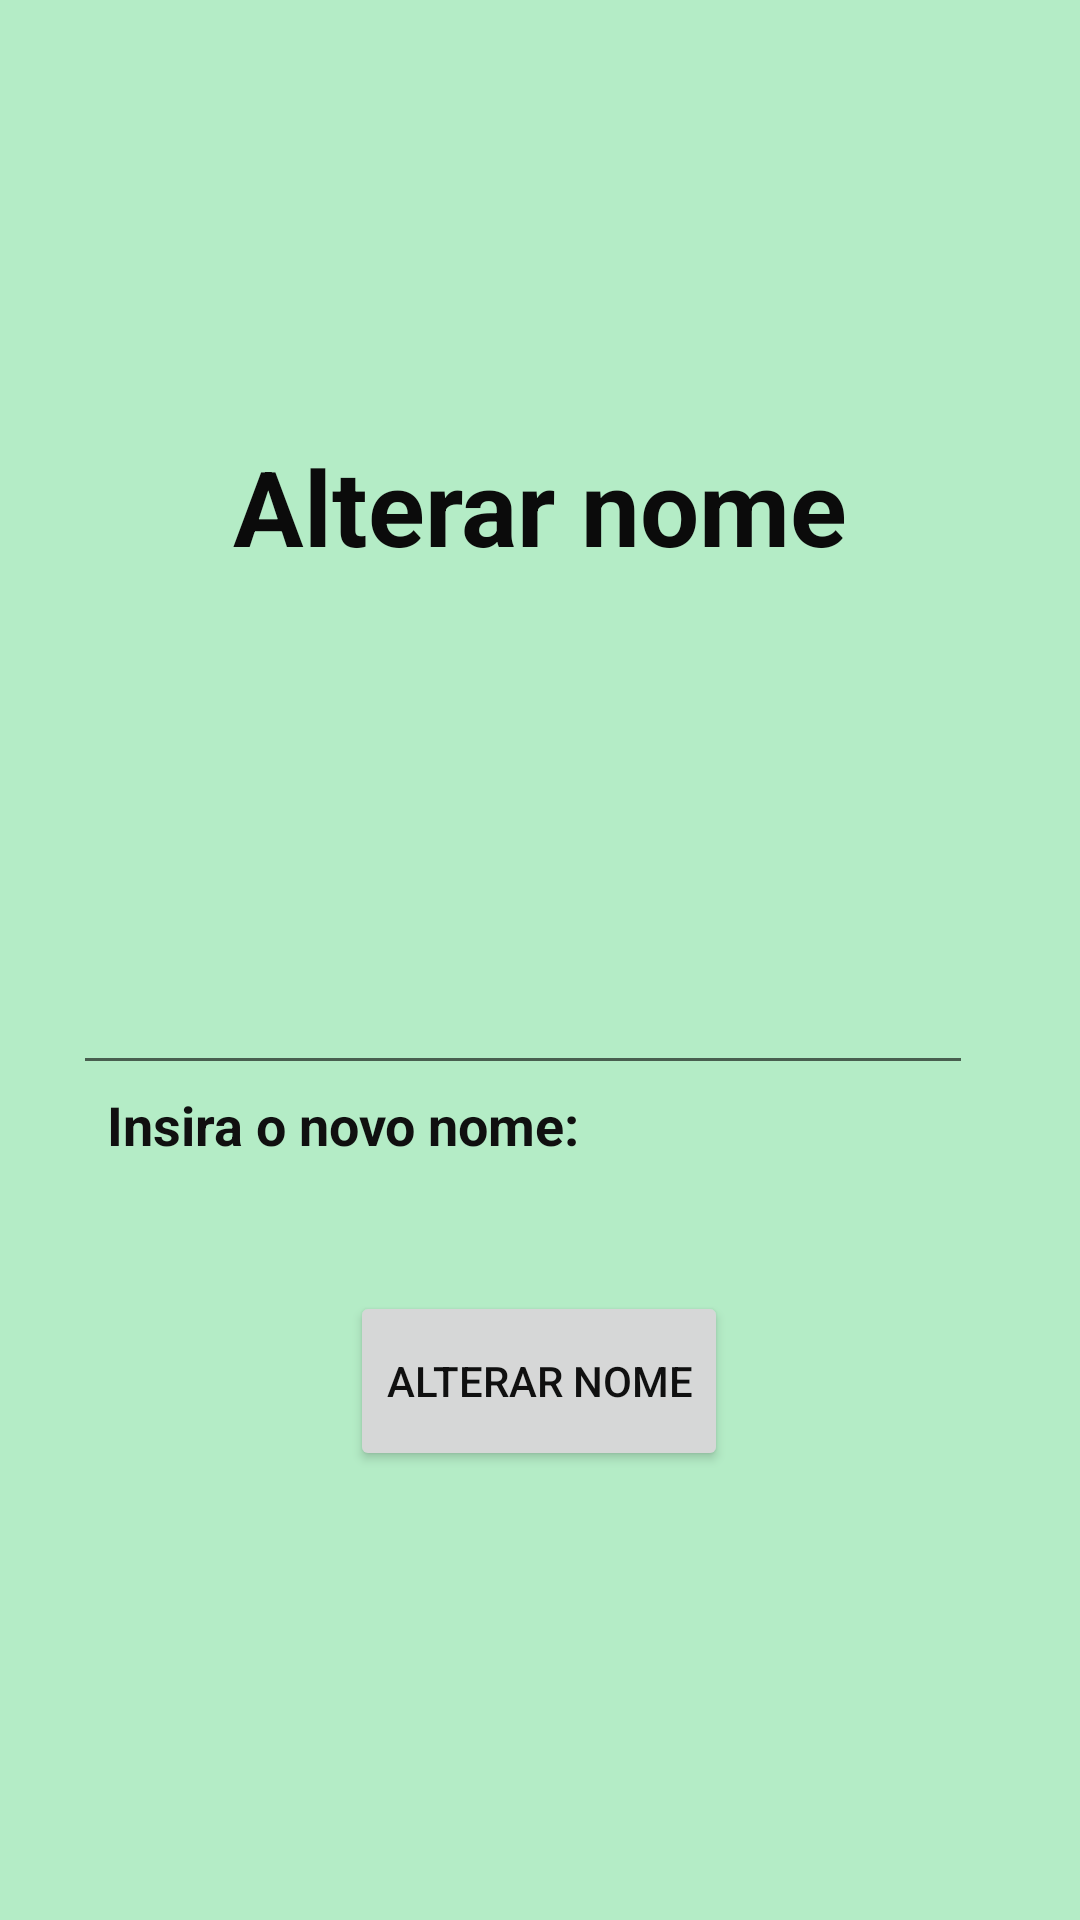

Produce the Android XML layout that renders to this screen, including the resource entries it uses.
<!-- AndroidManifest.xml: application theme Theme.TCC_definitivo -->
<!-- res/layout/activity_mudarnome.xml -->
<?xml version="1.0" encoding="utf-8"?>
<androidx.constraintlayout.widget.ConstraintLayout xmlns:android="http://schemas.android.com/apk/res/android"
    xmlns:app="http://schemas.android.com/apk/res-auto"
    xmlns:tools="http://schemas.android.com/tools"
    android:layout_width="match_parent"
    android:layout_height="match_parent"
    android:background="#B4ECC6"
    android:backgroundTint="#B4ECC6"
    tools:context=".menu.mudarnome">

    <Button
        android:id="@+id/alteraN"
        android:layout_width="wrap_content"
        android:layout_height="60dp"
        android:text="Alterar nome"
        android:textColor="#101010"
        app:layout_constraintBottom_toBottomOf="parent"
        app:layout_constraintEnd_toEndOf="parent"
        app:layout_constraintHorizontal_bias="0.498"
        app:layout_constraintStart_toStartOf="parent"
        app:layout_constraintTop_toTopOf="parent"
        app:layout_constraintVertical_bias="0.742" />

    <TextView
        android:id="@+id/textView17"
        android:layout_width="wrap_content"
        android:layout_height="wrap_content"
        android:text="Insira o novo nome:"
        android:textColor="#101010"
        android:textSize="18sp"
        android:textStyle="bold"
        app:layout_constraintBottom_toBottomOf="parent"
        app:layout_constraintEnd_toEndOf="parent"
        app:layout_constraintHorizontal_bias="0.177"
        app:layout_constraintStart_toStartOf="parent"
        app:layout_constraintTop_toTopOf="parent"
        app:layout_constraintVertical_bias="0.589" />

    <EditText
        android:id="@+id/nomeAl"
        android:layout_width="300dp"
        android:layout_height="50dp"
        android:ems="10"
        android:inputType="textEmailAddress"
        app:layout_constraintBottom_toBottomOf="parent"
        app:layout_constraintEnd_toEndOf="parent"
        app:layout_constraintHorizontal_bias="0.405"
        app:layout_constraintStart_toStartOf="parent"
        app:layout_constraintTop_toTopOf="parent"
        app:layout_constraintVertical_bias="0.528" />

    <TextView
        android:id="@+id/textView7"
        android:layout_width="wrap_content"
        android:layout_height="wrap_content"
        android:text="Alterar nome"
        android:textColor="#0B0B0B"
        android:textSize="35sp"
        android:textStyle="bold"
        app:layout_constraintBottom_toBottomOf="parent"
        app:layout_constraintEnd_toEndOf="parent"
        app:layout_constraintStart_toStartOf="parent"
        app:layout_constraintTop_toTopOf="parent"
        app:layout_constraintVertical_bias="0.245" />
</androidx.constraintlayout.widget.ConstraintLayout>
<!-- resources referenced by this layout -->
<resources>
  <style name="Theme.TCC_definitivo" parent="Theme.MaterialComponents.DayNight.DarkActionBar">
          
          <item name="colorPrimary">@color/black</item>
          <item name="colorPrimaryVariant">@color/black</item>
          <item name="colorOnPrimary">@color/my</item>
          
          <item name="colorSecondary">@color/teal_200</item>
          <item name="colorSecondaryVariant">@color/teal_700</item>
          <item name="colorOnSecondary">@color/black</item>
          
          <item name="android:statusBarColor" tools:targetApi="21">?attr/colorPrimaryVariant</item>
          
      </style>
  <color name="black">#00D852</color>
  <color name="my">#B4ECC6</color>
  
                                                   0, 216, 82
  <color name="teal_200">#FF03DAC5</color>
  <color name="teal_700">#FF018786</color>
</resources>
